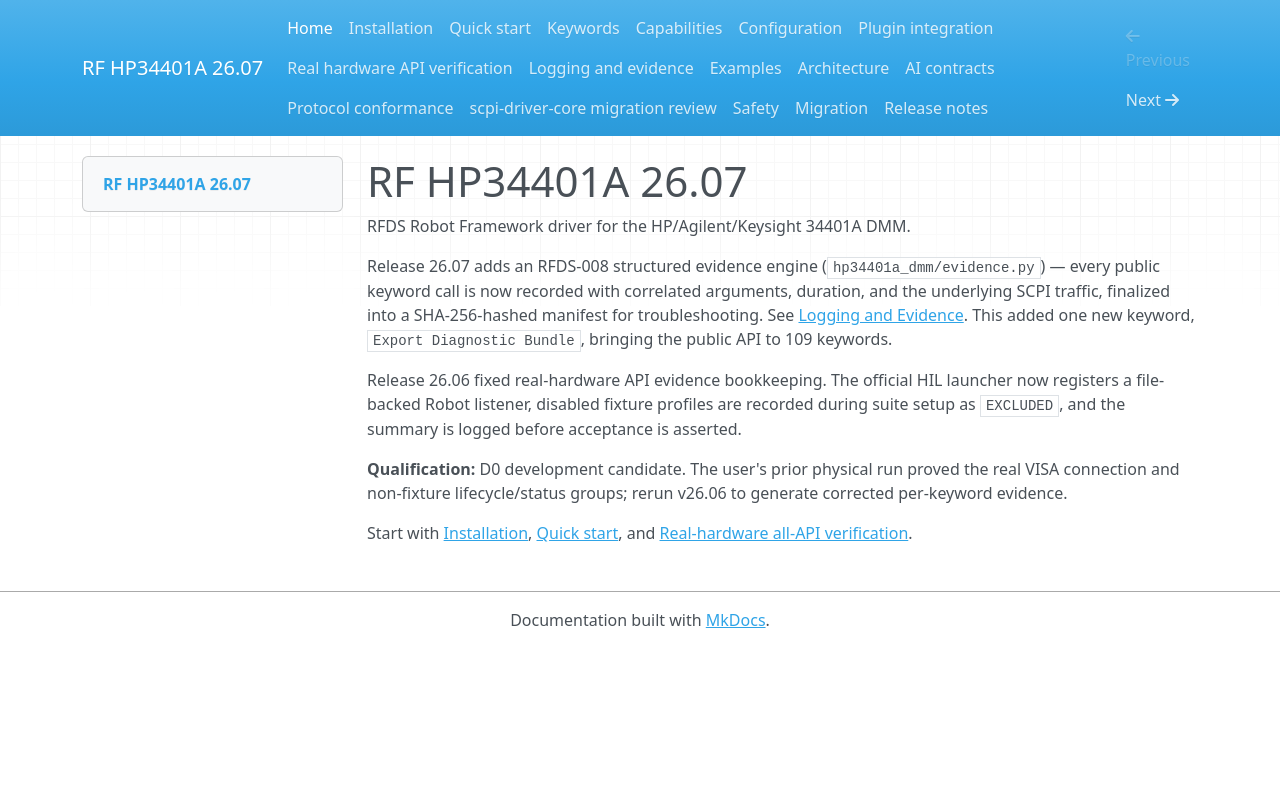

repository: ami3go/hp34401a-driver · page: index.html · generator: mkdocs

# RF HP34401A 26.07

RFDS Robot Framework driver for the HP/Agilent/Keysight 34401A DMM.

Release 26.07 adds an RFDS-008 structured evidence engine (`hp34401a_dmm/evidence.py`) — every public keyword call is now recorded with correlated arguments, duration, and the underlying SCPI traffic, finalized into a SHA-256-hashed manifest for troubleshooting. See [Logging and Evidence](logging_and_evidence.md). This added one new keyword, `Export Diagnostic Bundle`, bringing the public API to 109 keywords.

Release 26.06 fixed real-hardware API evidence bookkeeping. The official HIL launcher now registers a file-backed Robot listener, disabled fixture profiles are recorded during suite setup as `EXCLUDED`, and the summary is logged before acceptance is asserted.

**Qualification:** D0 development candidate. The user's prior physical run proved the real VISA connection and non-fixture lifecycle/status groups; rerun v26.06 to generate corrected per-keyword evidence.

Start with [Installation](installation.md), [Quick start](quick_start.md), and [Real-hardware all-API verification](real_hardware_api_verification.md).
